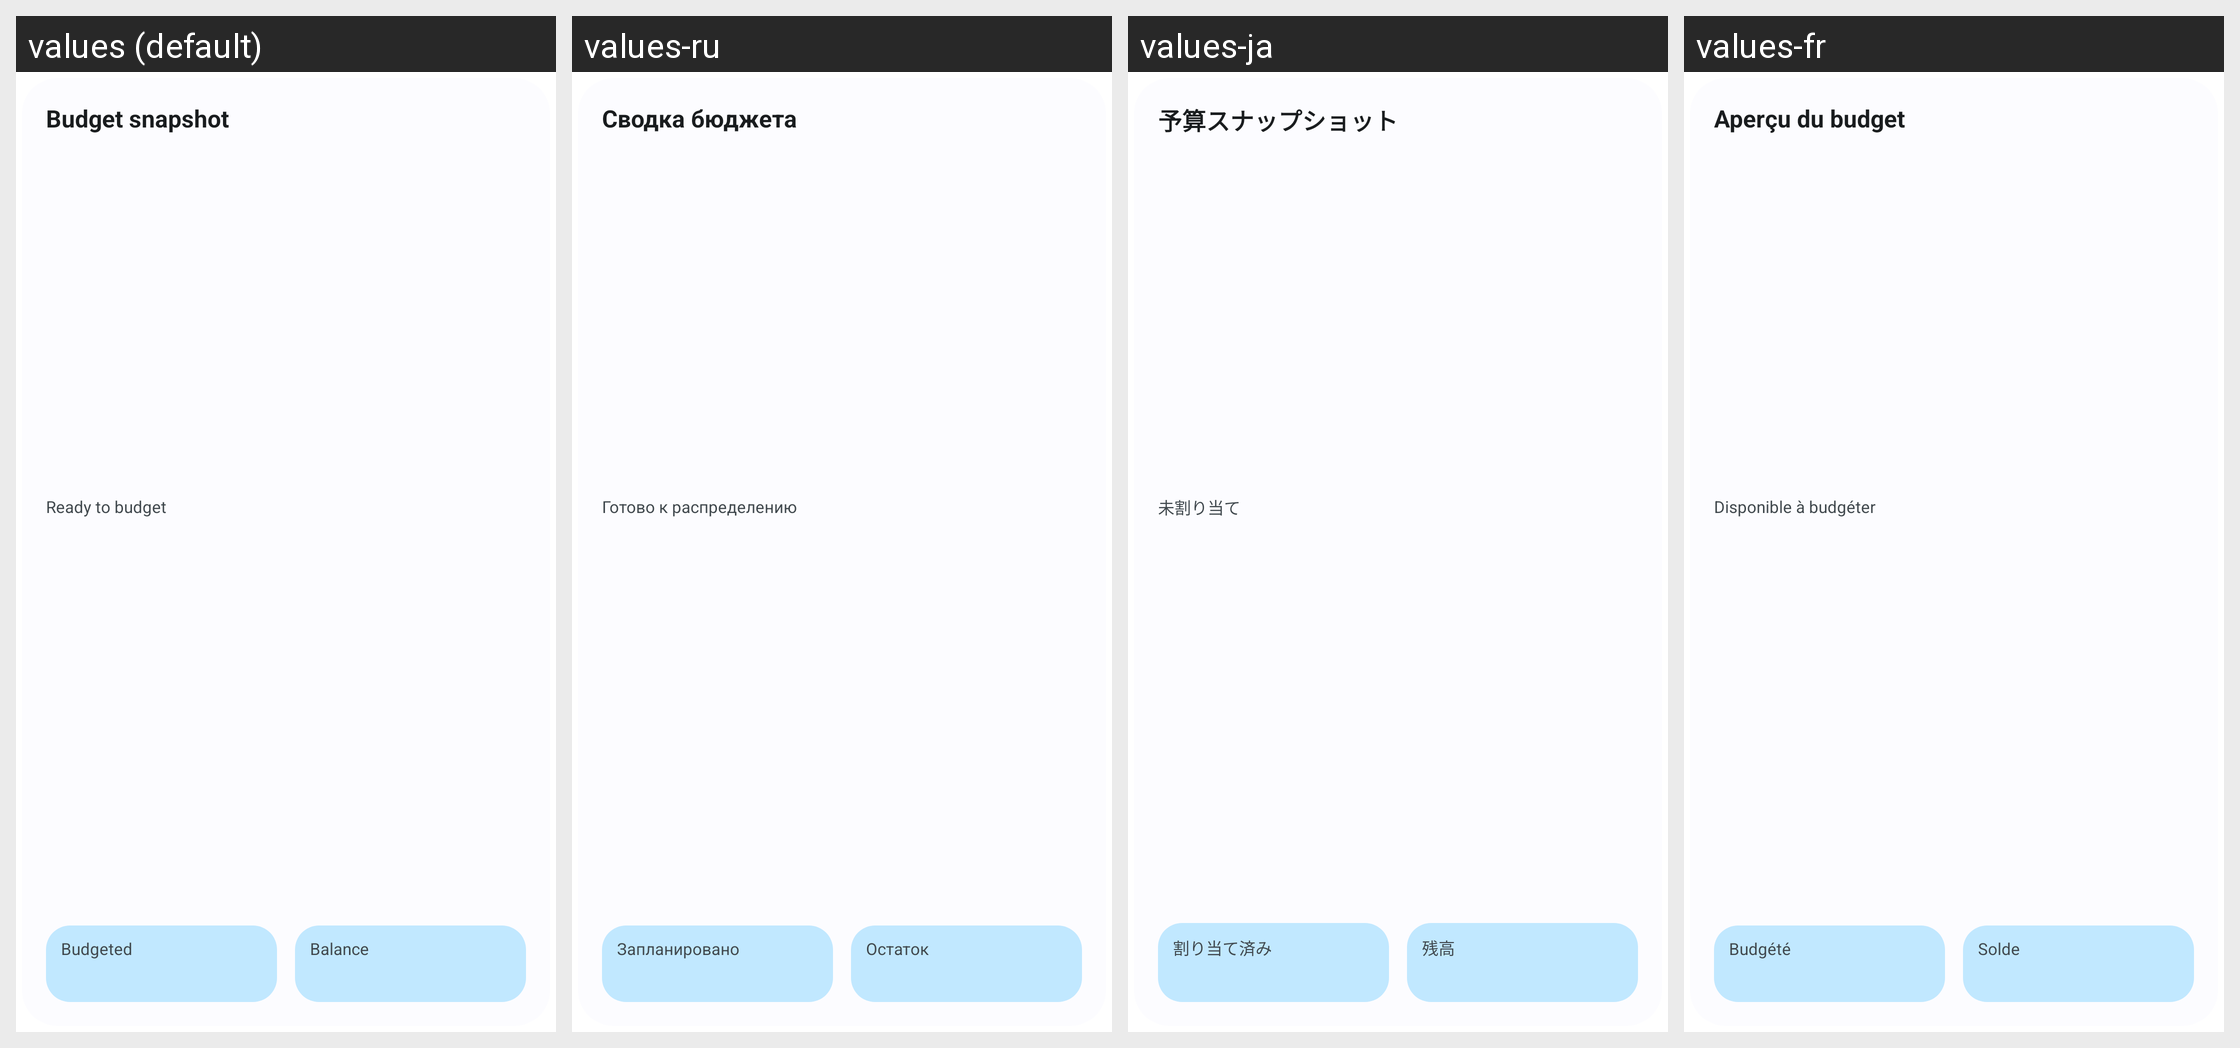

For this localized Android screen grid, give each drawn string resource with its value in every locale shown.
Android screen res/layout/widget_budget_snapshot.xml rendered under 4 locales, left to right: values (default), values-ru, values-ja, values-fr. Device: Nexus 5 (rendered at 1080×1920; each locale shown at half size, 540×960, under a caption strip naming it); theme Theme.Actua.
Other locales in the repository, not shown: values-de, values-es, values-it, values-pt-rBR, values-zh-rCN.
Strings drawn on this screen, with the default value and each locale's value (text and hints the layout hard-codes, and strings that could not be matched under every locale, appear in the picture but are not listed):

widget_budget_snapshot
  values: Budget snapshot
  values-ru: Сводка бюджета
  values-ja: 予算スナップショット
  values-fr: Aperçu du budget

widget_ready
  values: Ready to budget
  values-ru: Готово к распределению
  values-ja: 未割り当て
  values-fr: Disponible à budgéter

widget_budgeted
  values: Budgeted
  values-ru: Запланировано
  values-ja: 割り当て済み
  values-fr: Budgété

widget_balance
  values: Balance
  values-ru: Остаток
  values-ja: 残高
  values-fr: Solde
